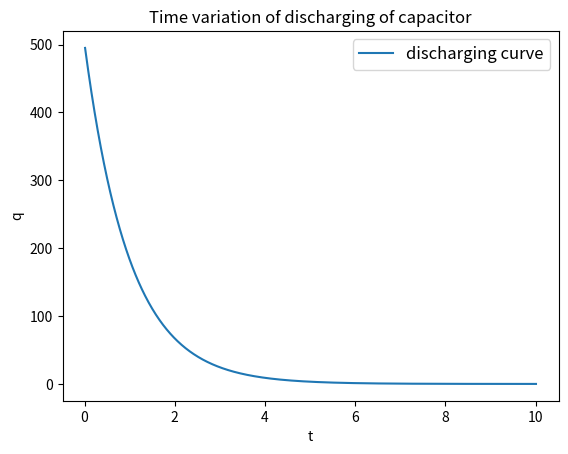

Reproduce this figure in Python.
import matplotlib.pyplot as plt 
def f(t,q):
    return -q/(C*R) 
R,C=1,1
t,q,h=0,500,0.01
T,Q=[],[]
n=0
while n<=1000:
    q+=h*f(t,q)
    t+=h
    T.append(t)
    Q.append(q)
    n+=1
plt.plot(T,Q,label='discharging curve')
plt.legend(loc='best',prop={'size':12})
plt.xlabel('t')
plt.ylabel('q')
plt.title('Time variation of discharging of capacitor')
plt.show()